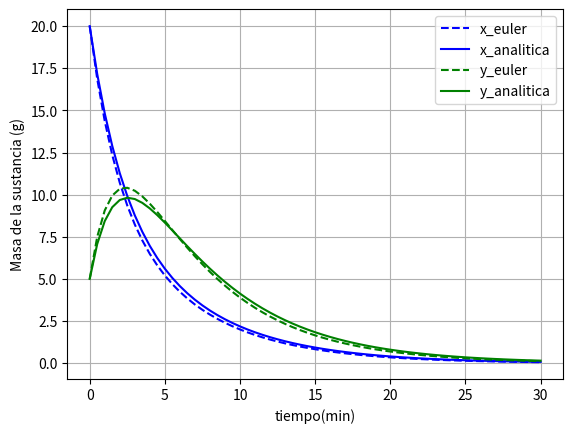

Source code (Python):
# -*- coding: utf-8 -*-
"""
Created on Sun Sep 20 08:37:55 2020

[redacted]
"""

import numpy as np
import matplotlib.pyplot as plt

def funciones(t,fi,i):
    x = fi[0]
    y = fi[1]
    if(i==0):
        f = -(x/3.0) + (y/12.0)
    else:
        f = (x/3.0) - (y/3.0)
    return f
 
def euler(fi_in,n,dt,t):
    #fi_in = [x,y] del tiempo conocido
    #fi_out = [x,y] del tiempo futuro
    #n es el número de variables
    #t es el instante de tiempo
    fi_out = np.zeros(n)
    for i in range(n):
        fi_out[i] = fi_in[i] + funciones(t,fi_in,i)*dt
    return fi_out

x0 = 20.0   #en gramos
y0 = 5.0   #en gramos
dt = 0.5    #paso de tiempo en minutos
tf = 30.0   #Tiempo de simulación 
it = int(tf/dt)

t = np.zeros(it+1)
x = np.zeros(it+1)
y = np.zeros(it+1)

x[0] = x0
y[0] = y0

for i in range(1,it+1):
    t[i] = t[i-1] + dt
    [x[i],y[i]] = euler([x[i-1],y[i-1]],2,dt,t[i-1])

x_analitica = -((y0-2.0*x0)/4.0)*np.exp(-0.5*t) + ((y0+2.0*x0)/4.0)*np.exp(-t/6.0)
y_analitica = ((y0-2.0*x0)/2.0)*np.exp(-0.5*t) + ((y0+2.0*x0)/2.0)*np.exp(-t/6.0)

err_x = abs(x_analitica-x)
err_y = abs(y_analitica-y)

plt.plot(t,x,"--b",label="x_euler")
plt.plot(t,x_analitica,"-b",label="x_analitica")
plt.plot(t,y,"--g",label="y_euler")
plt.plot(t,y_analitica,"-g",label="y_analitica")
plt.legend(loc="upper right")
plt.xlabel('tiempo(min)')
plt.ylabel('Masa de la sustancia (g)')
plt.grid()
plt.show()

# plt.plot(t,err_x)
# plt.plot(t,err_y)
    

        
    
    